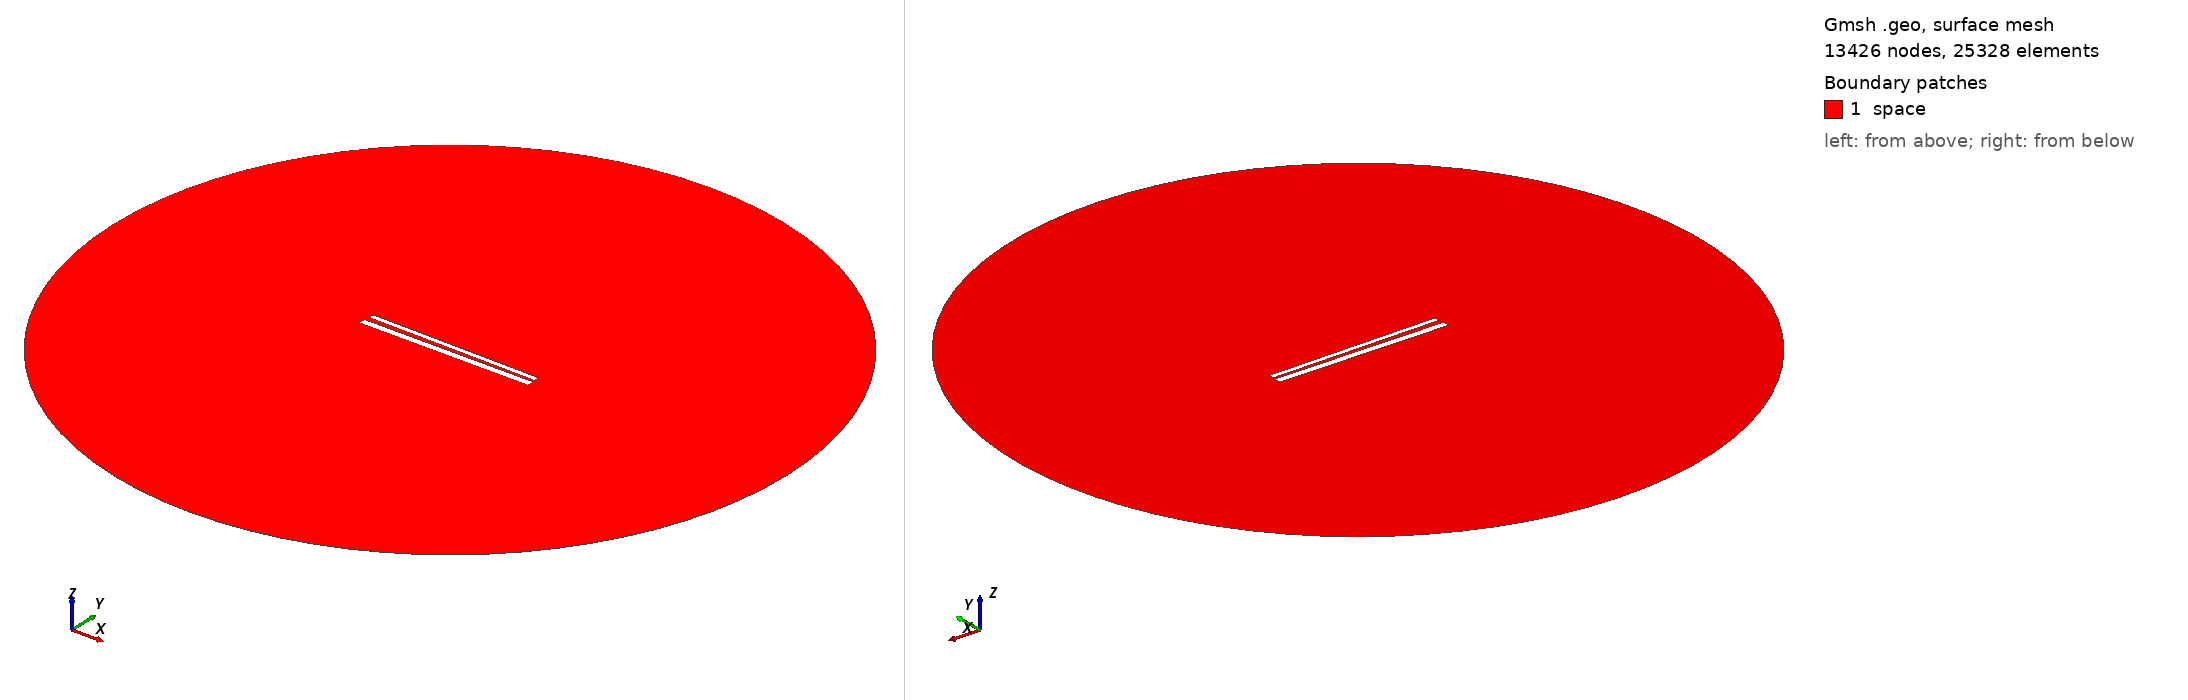

Gmsh geometry script, surface-meshed: 13426 nodes, 25328 surface elements. Boundary patches (legend numbers): 1 space. Left view from above one corner, right view from below the opposite corner. Legend entries are the model's physical surfaces. The drawing asked Gmsh for element sizes between 1% and 20% of the model's largest extent; the script's own settings can give other sizes.

=== 639.geo (drawn) ===
// Set the geometry kernel
SetFactory("OpenCASCADE");

//---------------------------------------
// Rectangles
//---------------------------------------

// Rectangle 1 (top)
Point(1) = {-49.56666666666667, 1.35, 0, 1.0};
Point(2) = {49.56666666666667, 1.35, 0, 1.0};
Point(3) = {49.56666666666667, 4.483333333333333, 0, 1.0};
Point(4) = {-49.56666666666667, 4.483333333333333, 0, 1.0};

Line(1) = {1, 2};
Line(2) = {2, 3};
Line(3) = {3, 4};
Line(4) = {4, 1};

Line Loop(1) = {1, 2, 3, 4};
Plane Surface(1) = {1};

Rotate { {0, 0, 1}, {0,  0.9166666666666666,  0}, -0.014 } {
  Surface{1};
}

// Rectangle 2 (bottom)
Point(5) = {-50,-0.9166666666666666, 0, 1.0};
Point(6) = { 50,-0.9166666666666666, 0, 1.0};
Point(7) = { 50,-4.916666666666667, 0, 1.0};
Point(8) = {-50,-4.916666666666667, 0, 1.0};

Line(5) = {5, 6};
Line(6) = {6, 7};
Line(7) = {7, 8};
Line(8) = {8, 5};

Line Loop(2) = {5, 6, 7, 8};
Plane Surface(2) = {2}; 


//---------------------------------------
// Circle
//---------------------------------------

// Define points
Point(9) = {0, 0, 0};        // Center
Point(10) = {200, 0, 0};     // Start point
Point(11) = {0, 200, 0};     // 90 degrees
Point(12) = {-200, 0, 0};    // 180 degrees
Point(13) = {0, -200, 0};    // 270 degrees

// Define circle arcs (each needs start, center, end)
Circle(9) = {10, 9, 11};
Circle(10) = {11, 9, 12};
Circle(11) = {12, 9, 13};
Circle(12) = {13, 9, 10};

// Define curve loop and surface if needed
Curve Loop(3) = {9, 10, 11, 12};
Surface(3) = {3};

// Subtract Rectangles from Circle
BooleanDifference{ Surface{3}; Delete; }{ Surface{1}; Surface{2}; Delete; }

//---------------------------------------
// Transfinite Lines and Surface
//---------------------------------------
r = 7;
Transfinite Line {1, 3} = 50*r Using Progression 1;
Transfinite Line {2, 4} = 2*r Using Progression 1;
Transfinite Line {5, 7} = 50*r Using Progression 1;
Transfinite Line {6, 8} = 2*r Using Progression 1;
Transfinite Line {9, 10, 11, 12} = 20 Using Progression 1;

//---------------------------------------
// Define Physical Groups
//---------------------------------------                

//--- Physical Curves
// Physical groups for boundaries
Physical Line("force_segment", 10) = {1};
Physical Line("upper_plate", 11) = {2, 3, 4};
Physical Line("lower_plate", 12) = {5, 6, 7, 8};
Physical Line("boundary", 20) = {9, 10, 11, 12};

//--- Physical Surfaces
Physical Surface("space", 30) = {3};

//---------------------------------------
// 6. Generate the Mesh
//---------------------------------------
Mesh 2;  // 2D mesh generation
